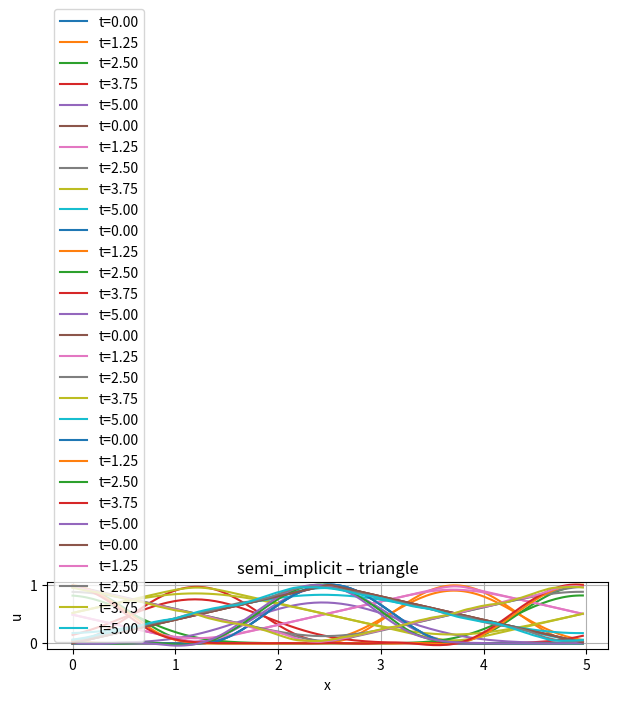

Write the Python code that produced this figure.
#!/usr/bin/env python
"""1‑D linear advection on a periodic domain.

* **Explicit**   – Upwind (1‑st order).
* **Implicit**   – Implicit‑upwind (backward Euler in time, upwind in space).
* **Semi‑implicit** – Crank–Nicolson (2‑nd order in time, central in space).

Initial profiles:
  • **cosine_bump** – гладкий компактный горб
  • **triangle**    – линейный пилообразный импульс

Запуск без аргументов рассчитывает 6 комбинаций (3 схемы × 2 IC), строит
графики и выводит относ. погрешность массы (≈ 1e‑15).

Зависимости: NumPy, Matplotlib.
"""

import math
import numpy as np
import matplotlib.pyplot as plt

# ---------------------------------------------------------------------------
# Grid / time parameters (periodic BC)
# ---------------------------------------------------------------------------

class Params:
    def __init__(self, L=5.0, c=1.0, Nx=150, CFL=0.8, t_end=5.0):
        self.L, self.c, self.Nx, self.CFL, self.t_end = L, c, Nx, CFL, t_end
    @property
    def dx(self): return self.L / self.Nx
    @property
    def dt(self): return self.CFL * self.dx / self.c
    @property
    def Nt(self): return int(math.ceil(self.t_end / self.dt))
    @property
    def x(self): return np.linspace(0.0, self.L, self.Nx + 1, endpoint=False)

# discrete mass --------------------------------------------------------------

def _mass(u_layer, dx):
    return float(dx * u_layer.sum())

# ---------------------------------------------------------------------------
# Improved initial conditions
# ---------------------------------------------------------------------------

def ic_cosine_bump(x, p):
    """Smooth bump based on half‑cosine, compact support on [0.25L, 0.75L]."""
    w = 0.25 * p.L
    x0 = 0.5 * p.L
    mask = np.abs(x - x0) < w
    y = 0.5 * (1 + np.cos(np.pi * (x - x0) / w))
    return y * mask.astype(float)


def ic_triangle(x, p):
    """Symmetric triangular pulse spanning the whole domain."""
    return np.where(x < 0.5 * p.L, 2 * x / p.L, 2 * (1 - x / p.L))

IC_FNS = {
    "cosine_bump": ic_cosine_bump,
    "triangle":     ic_triangle,
}

# roll helpers ---------------------------------------------------------------

def _roll(u):
    return np.roll(u, 1), u, np.roll(u, -1)

# ---------------------------------------------------------------------------
# 1) Explicit upwind (Godunov)
# ---------------------------------------------------------------------------

def explicit_upwind(u0, p):
    k = p.c * p.dt / p.dx
    u = np.empty((p.Nt + 1, u0.size)); u[0] = u0
    for n in range(p.Nt):
        um1, uj, _ = _roll(u[n])
        u[n+1] = uj - k * (uj - um1)
    return u

# ---------------------------------------------------------------------------
# 2) Implicit‑upwind (backward Euler in time)
# ---------------------------------------------------------------------------

def _build_matrix_implicit_upwind(N, k):
    A = np.eye(N) * (1.0 + k)
    for j in range(N):
        A[j, (j - 1) % N] = -k
    return A


def implicit_upwind(u0, p):
    k = p.c * p.dt / p.dx
    N = u0.size
    LU = np.linalg.inv(_build_matrix_implicit_upwind(N, k))
    u = np.empty((p.Nt + 1, N)); u[0] = u0
    for n in range(p.Nt):
        u[n+1] = LU @ u[n]
    return u

# ---------------------------------------------------------------------------
# 3) Crank–Nicolson (semi‑implicit)
# ---------------------------------------------------------------------------

def _build_matrix_cn(N, k):
    A = np.eye(N)
    for j in range(N):
        A[j, (j + 1) % N] +=  k / 2.0
        A[j, (j - 1) % N] += -k / 2.0
    return A


def crank_nicolson(u0, p):
    k = p.c * p.dt / p.dx
    N = u0.size
    LU = np.linalg.inv(_build_matrix_cn(N, k))
    u = np.empty((p.Nt + 1, N)); u[0] = u0
    for n in range(p.Nt):
        up1 = np.roll(u[n], -1)
        um1 = np.roll(u[n],  1)
        rhs = u[n] - 0.5 * k * (up1 - um1)
        u[n+1] = LU @ rhs
    return u

SCHEMES = {
    "explicit": explicit_upwind,
    "implicit": implicit_upwind,
    "semi_implicit": crank_nicolson,
}

# ---------------------------------------------------------------------------
# Plot snapshots
# ---------------------------------------------------------------------------

def plot_snapshots(x, u, p, title):
    times  = np.linspace(0.0, p.t_end, 5)
    layers = (times / p.dt).astype(int)
    for t, n in zip(times, layers):
        plt.plot(x, u[n], label=f"t={t:.2f}")
    plt.title(title)
    plt.xlabel("x"); plt.ylabel("u")
    plt.grid(True); plt.legend(); plt.tight_layout(); plt.show()

# ---------------------------------------------------------------------------
# Run all experiments
# ---------------------------------------------------------------------------
if __name__ == "__main__":
    p = Params()
    x = p.x
    for scheme_name, solver in SCHEMES.items():
        for ic_name, ic_fn in IC_FNS.items():
            u0 = ic_fn(x, p)
            u  = solver(u0, p)
            plot_snapshots(x, u, p, f"{scheme_name} – {ic_name}")
            m0   = _mass(u[0], p.dx)
            mend = _mass(u[-1], p.dx)
            print(f"{scheme_name:13s} {ic_name:12s} rel_mass_err = {abs(mend-m0)/max(abs(m0),1e-15):.2e}")
